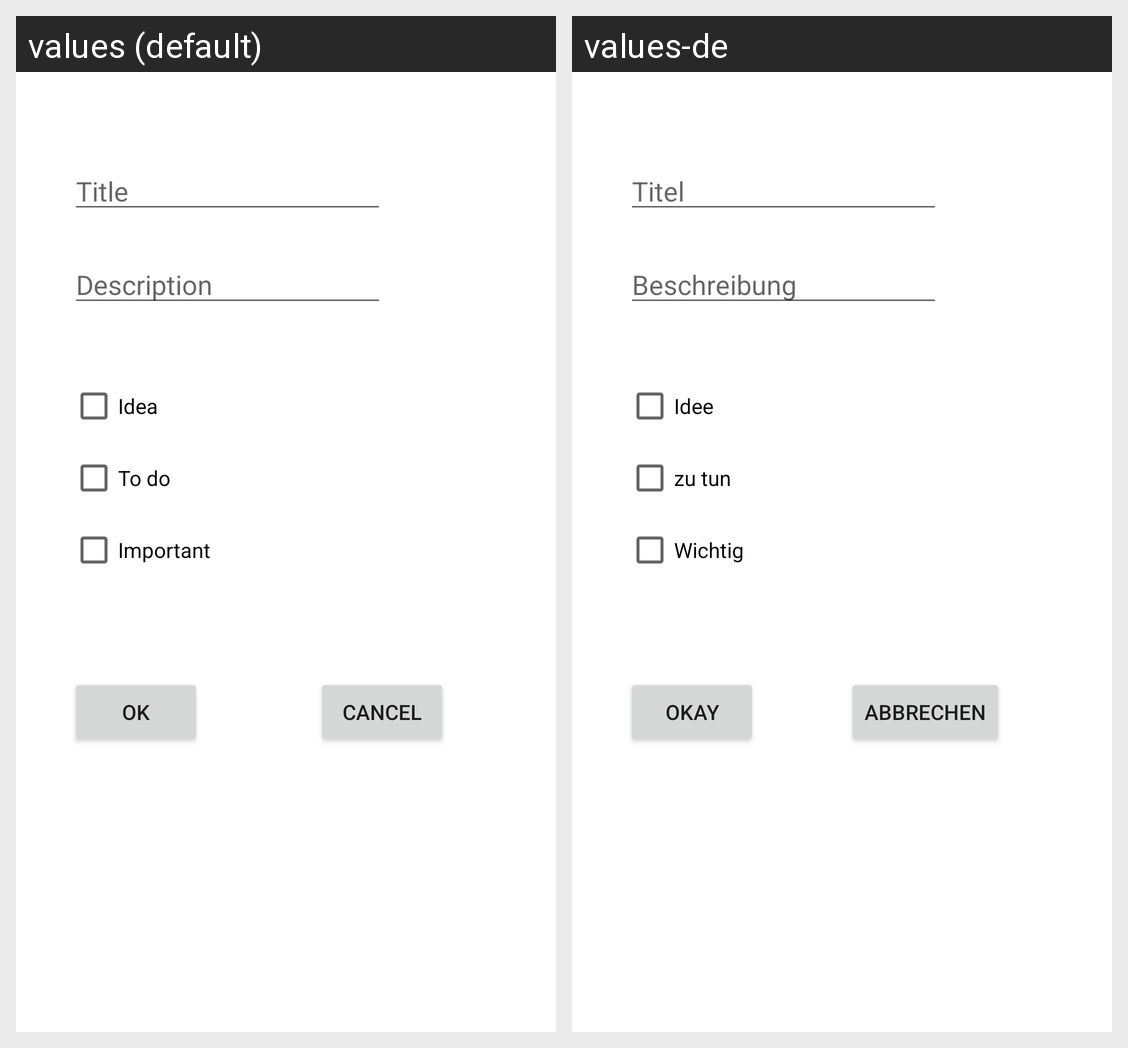

The Android screen above is rendered under two locales of the same app. Produce the string resources it draws, with the default and per-locale values.
Android screen res/layout/dialog_new_note.xml rendered under 2 locales, left to right: values (default), values-de. Device: Nexus 5 (rendered at 1080×1920; each locale shown at half size, 540×960, under a caption strip naming it); theme Theme.NoteToSelf.
Strings drawn on this screen, with the default value and each locale's value (text and hints the layout hard-codes, and strings that could not be matched under every locale, appear in the picture but are not listed):

title_hint
  values: Title
  values-de: Titel

description_hint
  values: Description
  values-de: Beschreibung

idea_text
  values: Idea
  values-de: Idee

todo_text
  values: To do
  values-de: zu tun

important_text
  values: Important
  values-de: Wichtig

ok_button
  values: OK
  values-de: Okay

cancel_button
  values: Cancel
  values-de: Abbrechen
